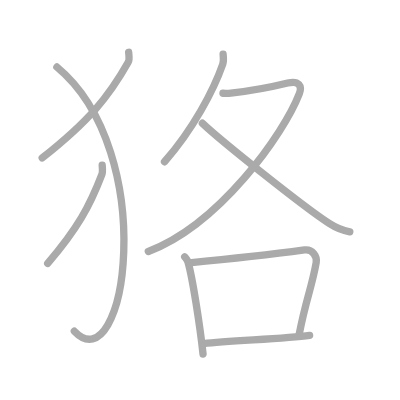
t = 0.00 s
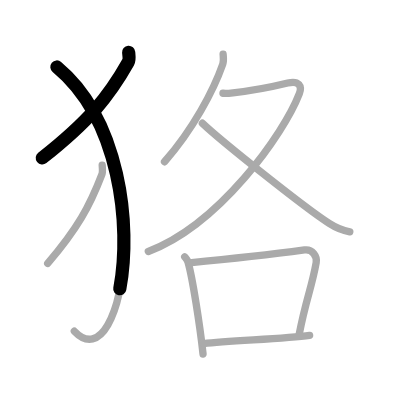
t = 1.75 s
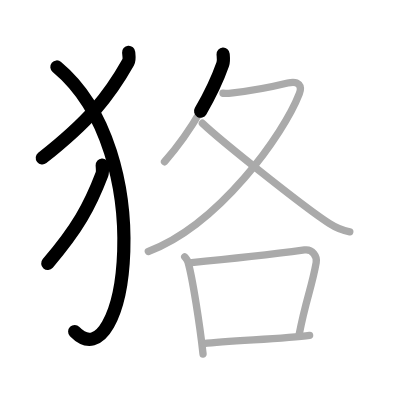
t = 3.50 s
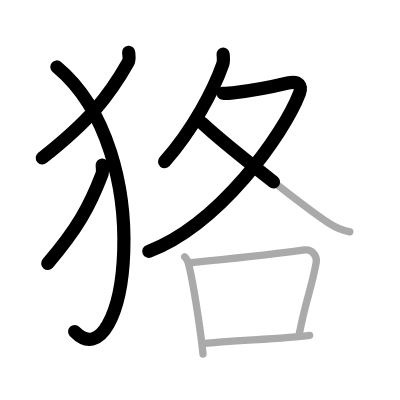
t = 5.50 s
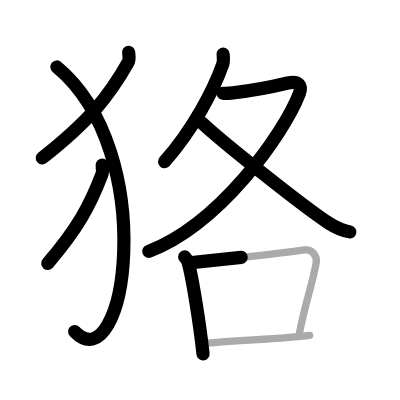
t = 7.25 s
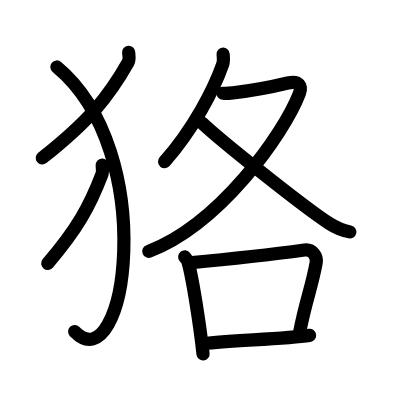
t = 9.00 s

The animated SVG that drew these frames (rendered in a browser with its animation timeline set to each time). Animation: 9 SMIL elements (animate=9); one cycle of 9.00 s.

<?xml version="1.0" standalone="no"?>
<!DOCTYPE svg PUBLIC "-//W3C//DTD SVG 1.1//EN"   "http://www.w3.org/Graphics/SVG/1.1/DTD/svg11.dtd">
<svg width="400px" height="400px"  version="1.1" xmlns="http://www.w3.org/2000/svg">
  <defs>
    <marker id="Triangle" viewBox="0 0 10 10" refX="0" refY="5" markerUnits="strokeWidth" markerWidth="3" style="stroke-opacity:0%;fill:#aaaaaa;" markerHeight="2" orient="auto">
      <path d="M 0 0 L 10 5 L 0 10 z" />
    </marker>
    
    <marker id="Arrow" viewBox="0 0 10 10" refX="5" refY="5" markerUnits="strokeWidth" markerWidth="1.8" style="stroke-opacity:0%;fill:#770000;" markerHeight="2" orient="auto">
      <path d="M 0 4 L 6 4 L 4 1 L 10 5 L 4 9 L 6 6 L 0 6 z" />
        <circle cx="5" cy="5" r="5" />
      </marker>
    
    <marker id="TriangleRed" viewBox="0 0 10 10" refX="0" refY="5" markerUnits="strokeWidth" markerWidth="3" style="stroke-opacity:0%;fill:#CC0000;" markerHeight="2" orient="auto">
      <path d="M 0 0 L 10 5 L 0 10 z" />
    </marker>
    
    <marker id="ArrowRed" viewBox="0 0 10 10" refX="5" refY="5" markerUnits="strokeWidth" markerWidth="1.8" style="stroke-opacity:0%;fill:#CC0000;" markerHeight="2" orient="auto">
      <path d="M 0 4 L 6 4 L 4 1 L 10 5 L 4 9 L 6 6 L 0 6 z" />
        <circle cx="5" cy="5" r="5" />
      </marker>
    
  </defs>
  
  <path style="fill:#ffffff; fill-opacity:100%; fill-rule:evenodd; stroke-width:0;" d="M 0 0 L 400px 0 L 400px 400px L 0 400px L 0 0" />

  <g transform="scale(3.6697247706422 3.6697247706422)">
<path style="fill:none; fill-opacity:0%; fill-rule:evenodd; stroke:#aaaaaa; stroke-opacity:100%; stroke-width: 1.5pt; stroke-linejoin:round; stroke-linecap:round;" d="M35.06 14.25c0.06 0.68 0.29 1.99-0.13 2.72C29.66 26.32 24.3 32.93 11.5 43.04"></path>
<path style="fill:none; fill-opacity:0%; fill-rule:evenodd; stroke:#aaaaaa; stroke-opacity:100%; stroke-width: 1.5pt; stroke-linejoin:round; stroke-linecap:round;" d="M15.5 18.25c28.25 23.5 18.75 86.75 4.75 72"></path>
<path style="fill:none; fill-opacity:0%; fill-rule:evenodd; stroke:#aaaaaa; stroke-opacity:100%; stroke-width: 1.5pt; stroke-linejoin:round; stroke-linecap:round;" d="M27.85 45c0.04 0.63 0.18 1.85-0.08 2.53c-3.32 8.7-6.7 14.85-14.77 24.26"></path>
<path style="fill:none; fill-opacity:0%; fill-rule:evenodd; stroke:#aaaaaa; stroke-opacity:100%; stroke-width: 1.5pt; stroke-linejoin:round; stroke-linecap:round;" d="M60.8 14.75c0.04 0.68 0.23 1.8-0.09 2.73c-2.5 7.11-8.06 17.72-15.88 26.6"></path>
<path style="fill:none; fill-opacity:0%; fill-rule:evenodd; stroke:#aaaaaa; stroke-opacity:100%; stroke-width: 1.5pt; stroke-linejoin:round; stroke-linecap:round;" d="M60.76 25.41c0.33 0.04 1.76 0 2.71-0.11c3.14-0.35 10.46-1.59 14.94-2.68c3.08-0.75 3.95 0.85 3.16 2.89c-4.31 11.13-21.81 35.68-41.15 43.02"></path>
<path style="fill:none; fill-opacity:0%; fill-rule:evenodd; stroke:#aaaaaa; stroke-opacity:100%; stroke-width: 1.5pt; stroke-linejoin:round; stroke-linecap:round;" d="M55.15 33.58c5.02 4.78 27.78 22.93 34.55 27.29c2.02 1.3 3.65 1.93 5.62 2.32"></path>
<path style="fill:none; fill-opacity:0%; fill-rule:evenodd; stroke:#aaaaaa; stroke-opacity:100%; stroke-width: 1.5pt; stroke-linejoin:round; stroke-linecap:round;" d="M50.33 70.01c0.36 0.44 0.73 0.8 0.89 1.35c1.25 4.34 3.25 17.31 4.11 25.1"></path>
<path style="fill:none; fill-opacity:0%; fill-rule:evenodd; stroke:#aaaaaa; stroke-opacity:100%; stroke-width: 1.5pt; stroke-linejoin:round; stroke-linecap:round;" d="M51.58 71.64c6.67-0.64 25.43-2.72 31.4-3.52c2.18-0.29 3.49 1.74 3.18 3.46c-1.29 7.14-2.71 9.64-4.63 19.51"></path>
<path style="fill:none; fill-opacity:0%; fill-rule:evenodd; stroke:#aaaaaa; stroke-opacity:100%; stroke-width: 1.5pt; stroke-linejoin:round; stroke-linecap:round;" d="M55.51 93.63c7.24-0.88 22.03-1.26 28.86-2.25"></path>

<path style="fill:none; fill-opacity:0%; fill-rule:evenodd; stroke:#000000; stroke-opacity:100%; stroke-width: 2.7pt; stroke-linejoin:round; stroke-linecap:round;" d="M35.06 14.25c0.06 0.68 0.29 1.99-0.13 2.72C29.66 26.32 24.3 32.93 11.5 43.04" pathLength="100" stroke-dashoffset="100" stroke-dasharray="100 105"><animate id="dashAnim1" attributeName="stroke-dashoffset" from="100" to="0" dur="1s" calcMode="linear" fill="freeze"/></path>
<path style="fill:none; fill-opacity:0%; fill-rule:evenodd; stroke:#000000; stroke-opacity:100%; stroke-width: 2.7pt; stroke-linejoin:round; stroke-linecap:round;" d="M15.5 18.25c28.25 23.5 18.75 86.75 4.75 72" pathLength="100" stroke-dashoffset="100" stroke-dasharray="100 105"><animate id="dashAnim2" attributeName="stroke-dashoffset" from="100" to="0" dur="1s" calcMode="linear" begin="dashAnim1.end" fill="freeze"/></path>
<path style="fill:none; fill-opacity:0%; fill-rule:evenodd; stroke:#000000; stroke-opacity:100%; stroke-width: 2.7pt; stroke-linejoin:round; stroke-linecap:round;" d="M27.85 45c0.04 0.63 0.18 1.85-0.08 2.53c-3.32 8.7-6.7 14.85-14.77 24.26" pathLength="100" stroke-dashoffset="100" stroke-dasharray="100 105"><animate id="dashAnim3" attributeName="stroke-dashoffset" from="100" to="0" dur="1s" calcMode="linear" begin="dashAnim2.end" fill="freeze"/></path>
<path style="fill:none; fill-opacity:0%; fill-rule:evenodd; stroke:#000000; stroke-opacity:100%; stroke-width: 2.7pt; stroke-linejoin:round; stroke-linecap:round;" d="M60.8 14.75c0.04 0.68 0.23 1.8-0.09 2.73c-2.5 7.11-8.06 17.72-15.88 26.6" pathLength="100" stroke-dashoffset="100" stroke-dasharray="100 105"><animate id="dashAnim4" attributeName="stroke-dashoffset" from="100" to="0" dur="1s" calcMode="linear" begin="dashAnim3.end" fill="freeze"/></path>
<path style="fill:none; fill-opacity:0%; fill-rule:evenodd; stroke:#000000; stroke-opacity:100%; stroke-width: 2.7pt; stroke-linejoin:round; stroke-linecap:round;" d="M60.76 25.41c0.33 0.04 1.76 0 2.71-0.11c3.14-0.35 10.46-1.59 14.94-2.68c3.08-0.75 3.95 0.85 3.16 2.89c-4.31 11.13-21.81 35.68-41.15 43.02" pathLength="100" stroke-dashoffset="100" stroke-dasharray="100 105"><animate id="dashAnim5" attributeName="stroke-dashoffset" from="100" to="0" dur="1s" calcMode="linear" begin="dashAnim4.end" fill="freeze"/></path>
<path style="fill:none; fill-opacity:0%; fill-rule:evenodd; stroke:#000000; stroke-opacity:100%; stroke-width: 2.7pt; stroke-linejoin:round; stroke-linecap:round;" d="M55.15 33.58c5.02 4.78 27.78 22.93 34.55 27.29c2.02 1.3 3.65 1.93 5.62 2.32" pathLength="100" stroke-dashoffset="100" stroke-dasharray="100 105"><animate id="dashAnim6" attributeName="stroke-dashoffset" from="100" to="0" dur="1s" calcMode="linear" begin="dashAnim5.end" fill="freeze"/></path>
<path style="fill:none; fill-opacity:0%; fill-rule:evenodd; stroke:#000000; stroke-opacity:100%; stroke-width: 2.7pt; stroke-linejoin:round; stroke-linecap:round;" d="M50.33 70.01c0.36 0.44 0.73 0.8 0.89 1.35c1.25 4.34 3.25 17.31 4.11 25.1" pathLength="100" stroke-dashoffset="100" stroke-dasharray="100 105"><animate id="dashAnim7" attributeName="stroke-dashoffset" from="100" to="0" dur="1s" calcMode="linear" begin="dashAnim6.end" fill="freeze"/></path>
<path style="fill:none; fill-opacity:0%; fill-rule:evenodd; stroke:#000000; stroke-opacity:100%; stroke-width: 2.7pt; stroke-linejoin:round; stroke-linecap:round;" d="M51.58 71.64c6.67-0.64 25.43-2.72 31.4-3.52c2.18-0.29 3.49 1.74 3.18 3.46c-1.29 7.14-2.71 9.64-4.63 19.51" pathLength="100" stroke-dashoffset="100" stroke-dasharray="100 105"><animate id="dashAnim8" attributeName="stroke-dashoffset" from="100" to="0" dur="1s" calcMode="linear" begin="dashAnim7.end" fill="freeze"/></path>
<path style="fill:none; fill-opacity:0%; fill-rule:evenodd; stroke:#000000; stroke-opacity:100%; stroke-width: 2.7pt; stroke-linejoin:round; stroke-linecap:round;" d="M55.51 93.63c7.24-0.88 22.03-1.26 28.86-2.25" pathLength="100" stroke-dashoffset="100" stroke-dasharray="100 105"><animate id="dashAnim9" attributeName="stroke-dashoffset" from="100" to="0" dur="1s" calcMode="linear" begin="dashAnim8.end" fill="freeze"/></path>

</g>

</svg>  
          
